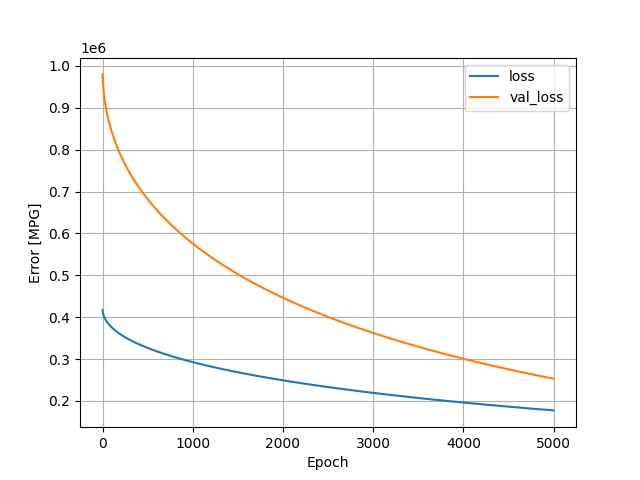

Source data for this figure (header and first rows):
, loss, val_loss, epoch
0, 417202, 979871, 0
1, 414740, 973567, 1
2, 413110, 968564, 2
3, 411795, 964388, 3
4, 410661, 960662, 4
5, 409647, 957396, 5
6, 408732, 954375, 6
7, 407888, 951524, 7
8, 407092, 948870, 8
9, 406345, 946369, 9
10, 405642, 943971, 10
11, 404971, 941685, 11
12, 404328, 939495, 12
13, 403710, 937418, 13
14, 403120, 935436, 14
15, 402550, 933480, 15
16, 401994, 931596, 16
17, 401455, 929754, 17
18, 400933, 927997, 18
19, 400426, 926260, 19
20, 399931, 924577, 20
21, 399449, 922934, 21
22, 398977, 921333, 22
23, 398518, 919774, 23
24, 398070, 918243, 24
25, 397630, 916763, 25
26, 397200, 915269, 26
27, 396775, 913838, 27
28, 396363, 912429, 28
29, 395956, 911058, 29
30, 395558, 909681, 30
31, 395163, 908353, 31
32, 394777, 907038, 32
33, 394396, 905736, 33
34, 394022, 904463, 34
35, 393653, 903186, 35
36, 393288, 901948, 36
37, 392929, 900739, 37
38, 392580, 899510, 38
39, 392224, 898323, 39
40, 391882, 897158, 40
41, 391540, 896007, 41
42, 391207, 894883, 42
43, 390877, 893761, 43
44, 390549, 892646, 44
45, 390226, 891548, 45
46, 389906, 890484, 46
47, 389594, 889424, 47
48, 389282, 888368, 48
49, 388973, 887331, 49
50, 388668, 886301, 50
51, 388365, 885267, 51
52, 388065, 884246, 52
53, 387768, 883251, 53
54, 387476, 882259, 54
55, 387187, 881271, 55
56, 386896, 880307, 56
57, 386613, 879348, 57
58, 386331, 878400, 58
59, 386052, 877454, 59
... 4,940 more rows
